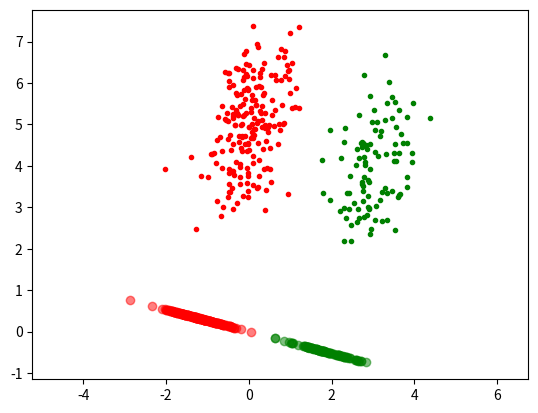

The matplotlib source for this figure:
# -*- coding: utf-8 -*-

#from IPython import get_ipython
#get_ipython().run_line_magic('reset', '-sf')

import math
import numpy as np
import numpy.linalg as la
import matplotlib.pyplot as plt
import pandas as pd


# calculate the eigenvalues and eigenvectors of a squared matrix
# the eigenvalues are decreasing ordered
def myeig(A, symmetric=False):
    if symmetric:
        lambdas, V = np.linalg.eigh(A)
    else:
        lambdas, V = np.linalg.eig(A)
    # lambdas, V may contain complex value
    lambdas_real = np.real(lambdas)
    sorted_idx = lambdas_real.argsort()[::-1] 
    return lambdas[sorted_idx], V[:, sorted_idx]


# class 1
mean1 = np.array([0, 5])
sigma1 = np.array([[0.3, 0.2],[0.2, 1]])
N1 = 200
X1 = np.random.multivariate_normal(mean1, sigma1, N1)

# class 2
mean2 = np.array([3, 4])
sigma2 = np.array([[0.3, 0.2],[0.2, 1]])
N2 = 100
X2 = np.random.multivariate_normal(mean2, sigma2, N2)

# m1: mean of class 1
# m2: mean of class 2
m1 = np.mean(X1, axis = 0, keepdims=1)
m2 = np.mean(X2, axis = 0, keepdims=1)

# write you code here
S1 = (X1 - m1).T @ (X1 - m1)
S2 = (X2 - m2).T @ (X2 - m2)
S_W = S1 + S2

mean_diff = (m1 - m2).T
S_B = (m1 - m2).T @ (m1 - m2)

eigvals, eigvecs = myeig(np.linalg.inv(S_W) @ S_B)

w = eigvecs[:, 0]

w = w / np.linalg.norm(w)

X1_proj = (X1 @ w).reshape(-1, 1)
X2_proj = (X2 @ w).reshape(-1, 1)

plt.figure(dpi=288)

plt.plot(X1[:, 0], X1[:,1], 'r.', label='Class 1')
plt.plot(X2[:, 0], X2[:,1], 'g.', label='Class 2')

# write you code here

plt.plot(X1_proj * w[0], X1_proj * w[1], 'ro', alpha=0.5, label='Class 1 Proj')
plt.plot(X2_proj * w[0], X2_proj * w[1], 'go', alpha=0.5, label='Class 2 Proj')

plt.axis('equal')  
plt.show()

